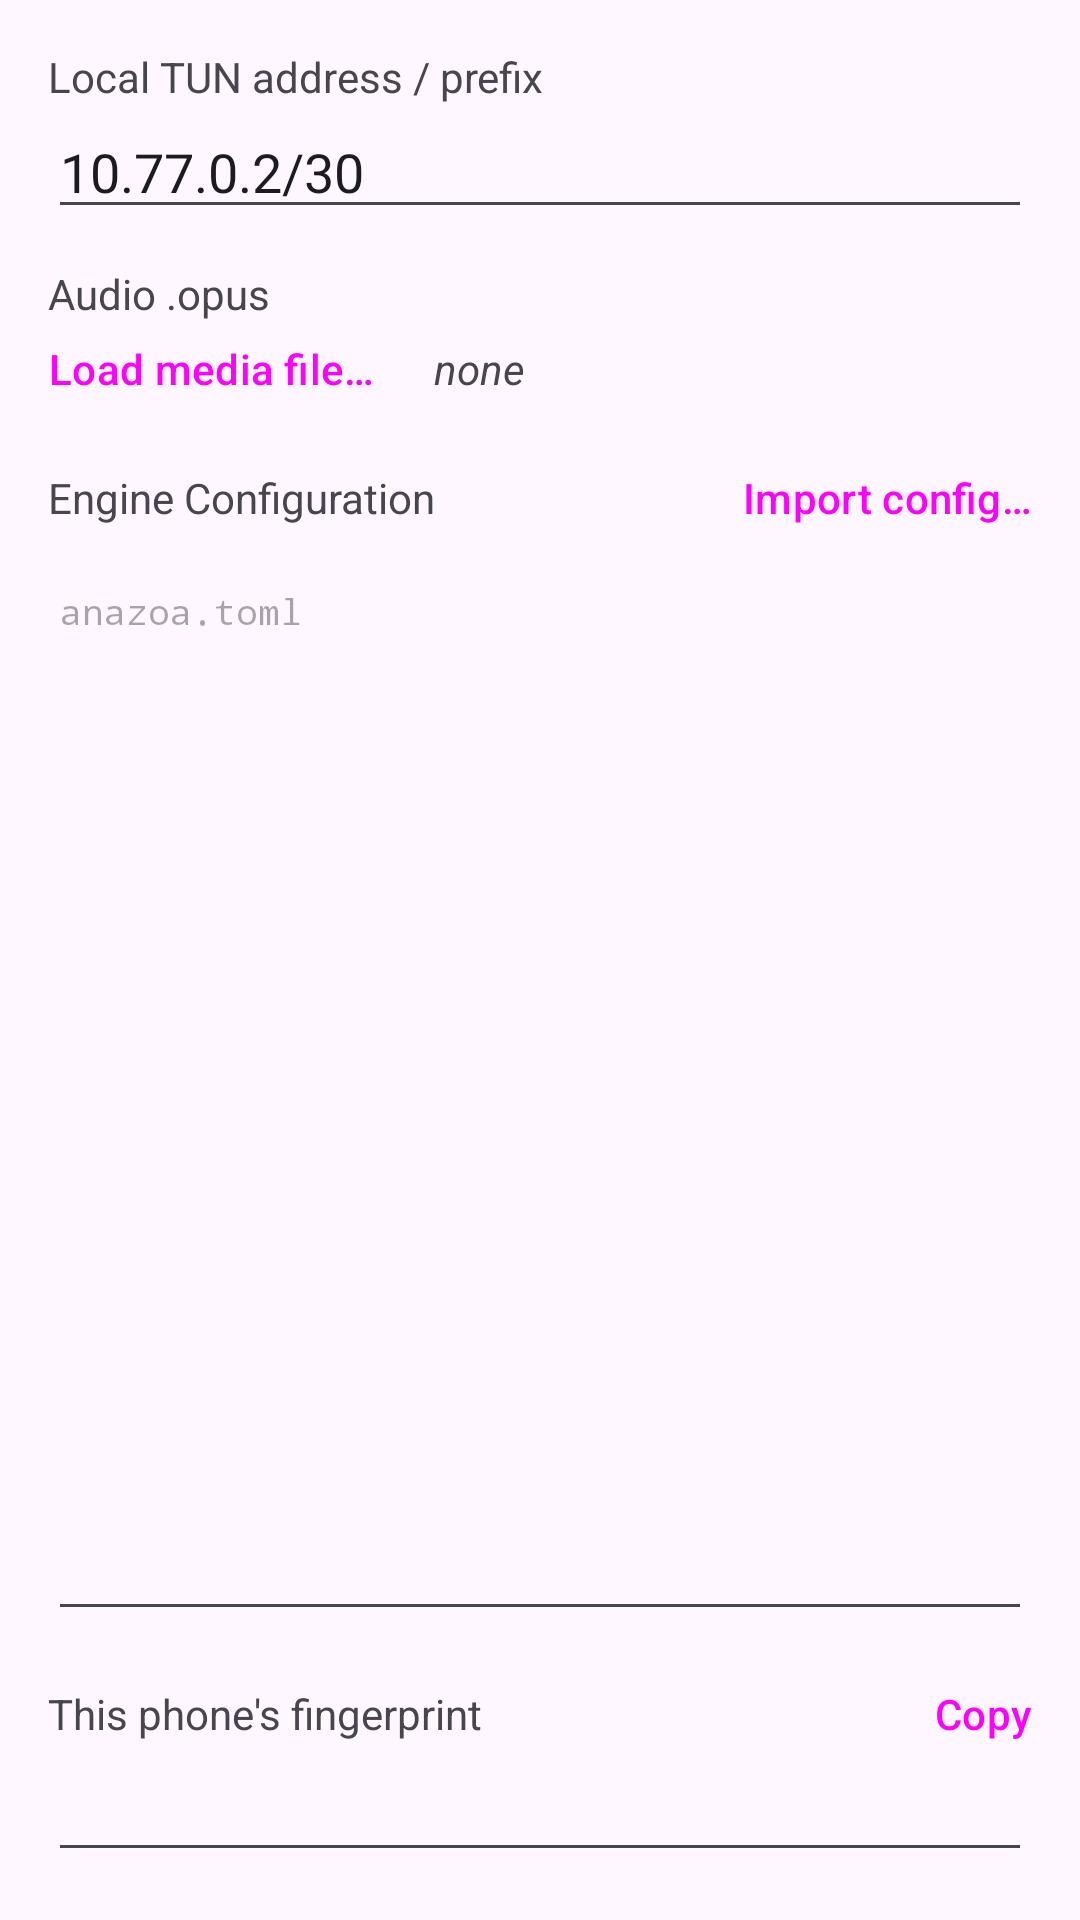

Reconstruct the res/layout file that produces this screen, plus the resources it refers to.
<!-- AndroidManifest.xml: application theme Theme.Anazoa -->
<!-- res/layout/tab_settings.xml -->
<?xml version="1.0" encoding="utf-8"?>
<LinearLayout xmlns:android="http://schemas.android.com/apk/res/android"
    android:layout_width="match_parent"
    android:layout_height="match_parent"
    android:orientation="vertical"
    android:padding="16dp">

    <TextView
        android:layout_width="wrap_content"
        android:layout_height="wrap_content"
        android:text="@string/label_cidr" />

    <EditText
        android:id="@+id/cidr_input"
        android:layout_width="match_parent"
        android:layout_height="wrap_content"
        android:layout_marginBottom="12dp"
        android:inputType="textNoSuggestions"
        android:text="@string/default_cidr" />

    <TextView
        android:layout_width="wrap_content"
        android:layout_height="wrap_content"
        android:text="@string/label_media" />

    <LinearLayout
        android:layout_width="match_parent"
        android:layout_height="wrap_content"
        android:layout_marginBottom="12dp"
        android:orientation="horizontal"
        android:gravity="center_vertical">

        <Button
            android:id="@+id/load_media_button"
            style="@style/Widget.Material3.Button.TextButton"
            android:layout_width="wrap_content"
            android:layout_height="wrap_content"
            android:minHeight="0dp"
            android:paddingStart="0dp"
            android:text="@string/action_load_media" />

        <TextView
            android:id="@+id/media_status_text"
            android:layout_width="wrap_content"
            android:layout_height="wrap_content"
            android:layout_marginStart="8dp"
            android:textStyle="italic"
            android:text="@string/media_status_none" />

    </LinearLayout>

    <LinearLayout
        android:layout_width="match_parent"
        android:layout_height="wrap_content"
        android:orientation="horizontal"
        android:gravity="center_vertical">

        <TextView
            android:layout_width="0dp"
            android:layout_height="wrap_content"
            android:layout_weight="1"
            android:text="@string/label_config" />

        <Button
            android:id="@+id/import_config_button"
            style="@style/Widget.Material3.Button.TextButton"
            android:layout_width="wrap_content"
            android:layout_height="wrap_content"
            android:minHeight="0dp"
            android:paddingEnd="0dp"
            android:text="@string/action_import_config" />

    </LinearLayout>

    <EditText
        android:id="@+id/config_input"
        android:layout_width="match_parent"
        android:layout_height="0dp"
        android:layout_weight="1"
        android:layout_marginTop="4dp"
        android:gravity="top|start"
        android:inputType="textMultiLine|textNoSuggestions"
        android:typeface="monospace"
        android:textSize="12sp"
        android:hint="@string/hint_config" />

    <LinearLayout
        android:layout_width="match_parent"
        android:layout_height="wrap_content"
        android:layout_marginTop="12dp"
        android:orientation="horizontal"
        android:gravity="center_vertical">

        <TextView
            android:layout_width="0dp"
            android:layout_height="wrap_content"
            android:layout_weight="1"
            android:text="@string/label_fingerprint" />

        <Button
            android:id="@+id/copy_fingerprint_button"
            style="@style/Widget.Material3.Button.TextButton"
            android:layout_width="wrap_content"
            android:layout_height="wrap_content"
            android:minWidth="0dp"
            android:minHeight="0dp"
            android:paddingEnd="0dp"
            android:text="@string/action_copy" />

    </LinearLayout>

    
    <EditText
        android:id="@+id/fingerprint_text"
        android:layout_width="match_parent"
        android:layout_height="wrap_content"
        android:layout_marginTop="4dp"
        android:gravity="top|start"
        android:inputType="textMultiLine|textNoSuggestions"
        android:textIsSelectable="true"
        android:typeface="monospace"
        android:textSize="12sp" />

</LinearLayout>
<!-- resources referenced by this layout -->
<resources>
  <string name="action_copy">Copy</string>
  <string name="action_import_config">Import config…</string>
  <string name="action_load_media">Load media file…</string>
  <string name="default_cidr">10.77.0.2/30</string>
  <string name="hint_config">anazoa.toml</string>
  <string name="label_cidr">Local TUN address / prefix</string>
  <string name="label_config">Engine Configuration</string>
  <string name="label_fingerprint">This phone\'s fingerprint</string>
  <string name="label_media">Audio .opus</string>
  <string name="media_status_none">none</string>
  <style name="Theme.Anazoa" parent="Theme.Material3.DayNight.NoActionBar">
          <item name="android:statusBarColor">?android:attr/colorBackground</item>
          <item name="android:windowLightStatusBar">true</item>
      </style>
</resources>
